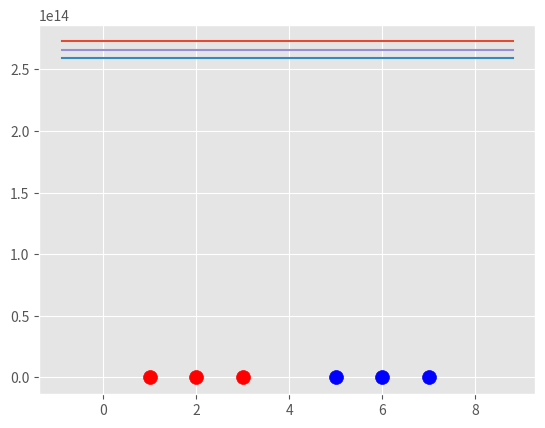

Generate this figure with matplotlib:
import numpy as np
import matplotlib.pyplot as plt
from matplotlib import style

style.use('ggplot')

data_dict ={-1: np.array([[1,7],
                          [2,8],
                          [3,8]]),
             1: np.array([[5,1],
                          [6,-1],
                          [7,3]])}

class supp_vec_mach:
    def __init__(self, visual=True):
        self.visual =visual
        self.colors ={-1:'r', 1:'b'}
        if self.visual:
            self.fig =plt.figure()
            self.ax =self.fig.add_subplot(1,1,1)
    
    # train
    def fit(self, data):
        print('hello11')
        self.data =data
        
        # { ||w|| : [w, b]}
        opt_dict ={}
        
        transforms =[[1,1],
                     [1,-1],
                     [-1,-1],
                     [-1,1]]
        
        all_data =[]
        for yi in self.data:
            for featureset in self.data[yi]:
                for feature in featureset:
                    all_data.append(feature)
                    
        self.max_feature_value =max(all_data)
        self.min_feature_value =min(all_data)
        all_data =None
        
        step_sizes =[self.max_feature_value*0.1,
                     self.max_feature_value*0.01,
                     # point of expense:
                    self.max_feature_value*0.001,]
        
        # extremly expensive
        b_range_multiple =5
        
        #
        b_multiple =5
        
        latest_optimum =self.max_feature_value*10
        
        for step in step_sizes:
            w =np.array([latest_optimum, latest_optimum])
            
            # we can do this bcz convex
            optimized =False
            while not optimized:
                for b in np.arange(-1*(self.max_feature_value*b_range_multiple),
                                    self.max_feature_value*b_range_multiple,
                                    step*b_multiple):
                    for transformation in transforms:
                        w_t =w*transformation
                        found_option =True
                        #  weakest link in svm fundamentally
                        # SMO attempts to fix this
                        # yi(xi.w+b) >= 1
                        for yi in self.data:
                            for xi in self.data[yi]:
                                if not yi*(np.dot(w_t, xi) +b) >= 1:
                                    fount_option =False
                        if found_option:
                            opt_dict[np.linalg.norm(w_t)]= [w_t, b]
                            
                    if w[0]<0:
                        optimized =True
                        print('Optimzed a step. ')
                    else:
                        w =w-step
                
                norms =sorted([n for n in opt_dict])
                opt_choice =opt_dict[norms[0]]
                
                self.w =opt_choice[0]
                self.b =opt_choice[1]
                latest_optimum =opt_choice[0][0]+ step*2
    
    
    def predict(self, features):
        # sign(x.w+b)
        categ =np.sign(np.dot(np.array(features), self.w)+self.b)
        
        if categ!=0 and self.visualization:
            self.ax.scatter(faetures[0], features[1], s=200, marker='*', c =self.colors[categ])
        
        return categ
    
    def visualize(self):
        [ [self.ax.scatter(x[0], x[1], s=100, color =self.colors[i] ) for x in data_dict[i] ] for i in data_dict ]
        
        # hyperplane=x.w+b
        # v=x.w+b
        # psv=1, nsv=-1, dec=0
        def hyperplane(x, w, b, v):
            return (-w[0]*x-b+v)/w[1]
        
        datarange =(self.min_feature_value*0.9, self.max_feature_value*1.1)
        hyp_x_min =datarange[0]
        hyp_x_max =datarange[1]
        
        # w.x+b=1, +ve sv hyperplane
        psv1 =hyperplane(hyp_x_min, self.w, self.b, 1)
        psv2 =hyperplane(hyp_x_max, self.w, self.b, 1)
        self.ax.plot([hyp_x_min, hyp_x_max], [psv1, psv2])
        
        
        # w.x+b=-1, -ve sv hyperplane
        nsv1 =hyperplane(hyp_x_min, self.w, self.b, -1)
        nsv2 =hyperplane(hyp_x_max, self.w, self.b, -1)
        self.ax.plot([hyp_x_min, hyp_x_max], [nsv1, nsv2])
        
        # w.x+b=0, sv decision hyperplane
        db1 =hyperplane(hyp_x_min, self.w, self.b, 0)
        db2 =hyperplane(hyp_x_max, self.w, self.b, 0)
        self.ax.plot([hyp_x_min, hyp_x_max], [db1, db2])
        
        
        
        
        

svm =supp_vec_mach()
svm.fit(data= data_dict)
svm.visualize()







